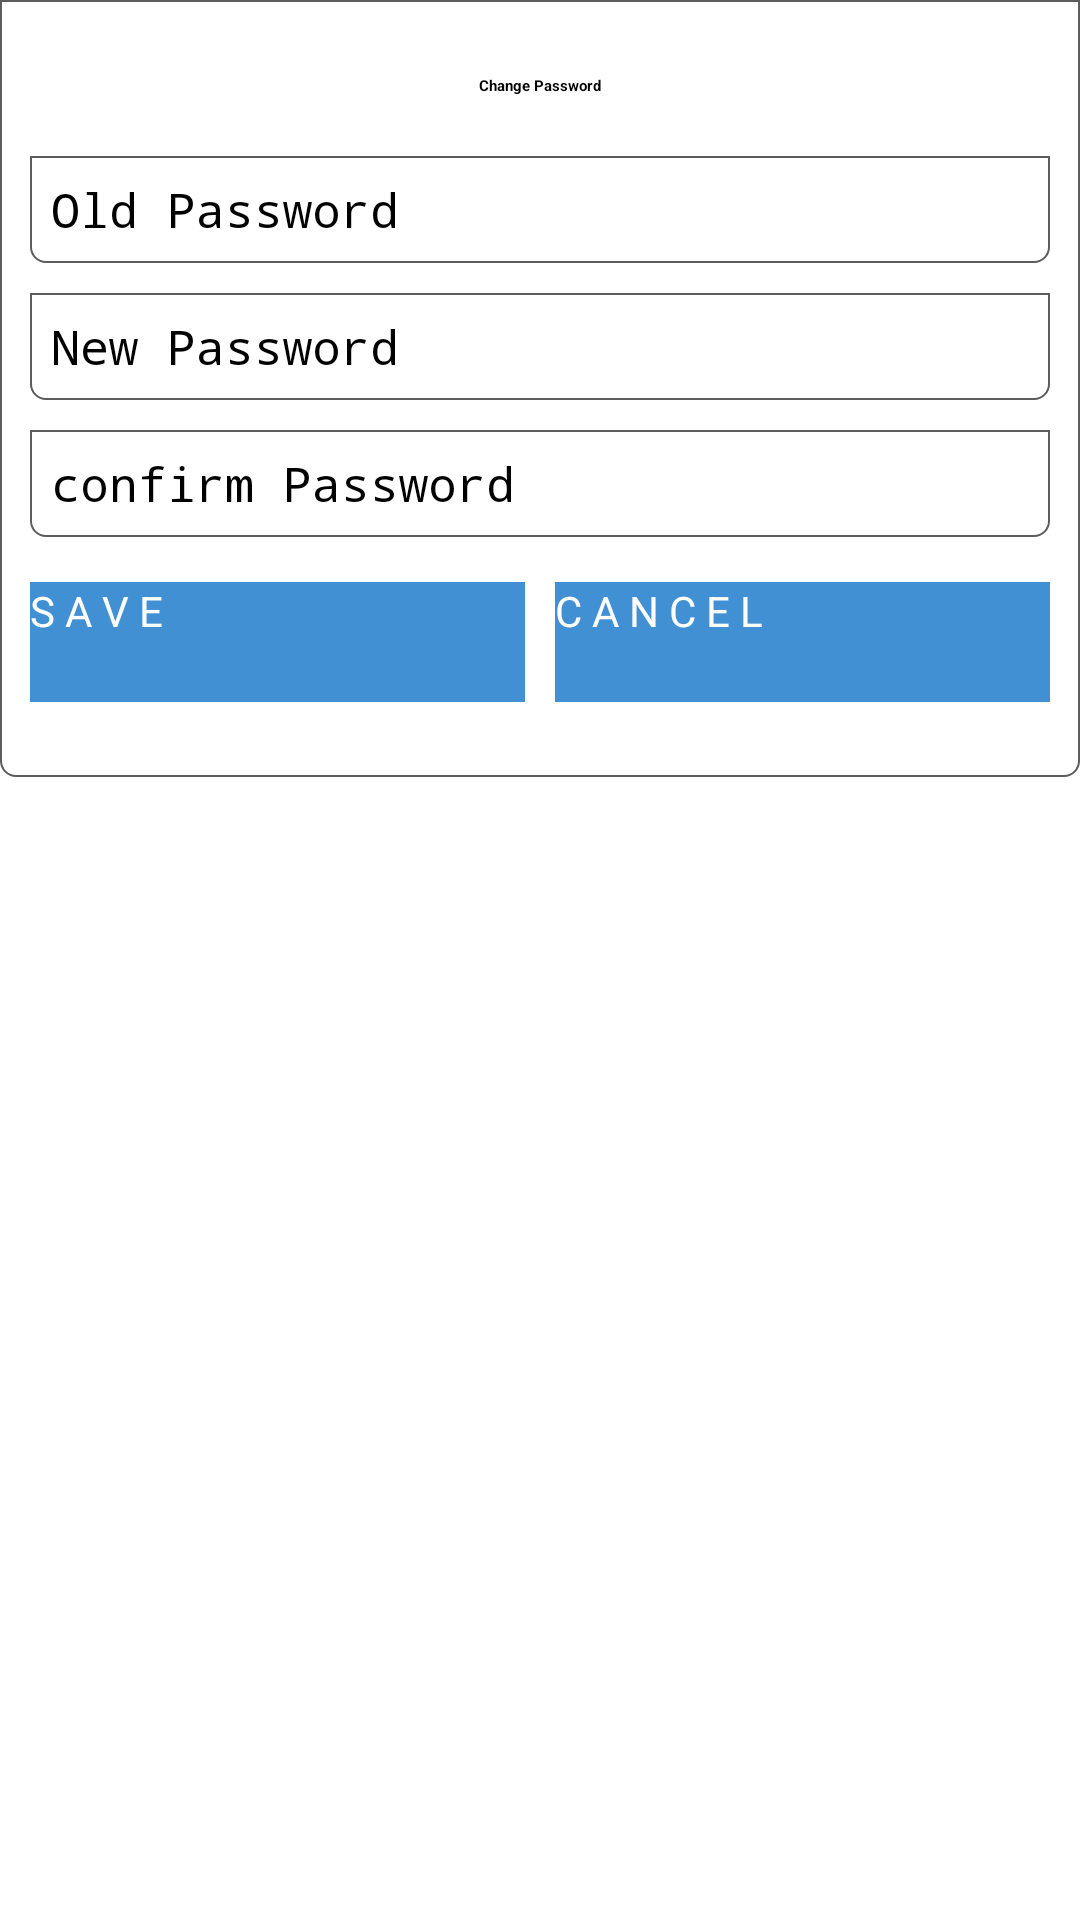

Produce the Android XML layout that renders to this screen, including the resource entries it uses.
<!-- AndroidManifest.xml: application theme Theme.OnlineGrocery -->
<!-- res/layout/activity_change_password.xml -->
<?xml version="1.0" encoding="utf-8"?>
<RelativeLayout xmlns:android="http://schemas.android.com/apk/res/android"
    xmlns:tools="http://schemas.android.com/tools"
    android:layout_width="match_parent"
    android:layout_height="match_parent"
     >

    <LinearLayout
        android:orientation="vertical"
        android:layout_width="match_parent"
        android:background="@drawable/editback_bottom"
        android:layout_height="wrap_content"
        android:padding="10dp">

        <TextView
            android:layout_width="wrap_content"
            android:layout_height="wrap_content"
            android:textAppearance="?android:attr/textAppearanceMedium"
            android:text="Change Password"
            android:id="@+id/textView47"
            android:layout_gravity="center_horizontal"
            android:layout_marginTop="15dp"
            android:layout_marginBottom="20dp"
            android:textStyle="bold" />

        <EditText
            android:layout_width="match_parent"
            android:layout_height="wrap_content"
            android:inputType="textPassword"
            android:background="@drawable/editback_bottom"
            android:ems="10"
            android:padding="7dp"
            android:capitalize="words"
            android:textSize="16dp"
            android:id="@+id/edpassold"
            android:hint="Old Password" />
        <EditText
            android:layout_width="match_parent"
            android:layout_height="wrap_content"
            android:inputType="textPassword"
            android:background="@drawable/editback_bottom"
            android:ems="10"
            android:capitalize="words"
            android:padding="7dp"
            android:textSize="16dp"
            android:id="@+id/edpassnew"
            android:hint="New Password"
            android:layout_marginTop="10dp" />

        <EditText
            android:layout_width="match_parent"
            android:layout_height="wrap_content"
            android:inputType="textPassword"
            android:ems="10"
            android:background="@drawable/editback_bottom"
            android:id="@+id/edpassrenew"
            android:capitalize="words"
            android:padding="7dp"
            android:textSize="16dp"
            android:hint="confirm Password"
            android:layout_marginTop="10dp"
            android:layout_marginBottom="5dp" />

        <LinearLayout
            android:layout_width="match_parent"
            android:layout_marginTop="10dp"
            android:layout_marginBottom="15dp"
            android:orientation="horizontal"
            android:layout_height="match_parent">

            <Button
                android:layout_width="match_parent"
                android:layout_height="40dp"
                android:text="S A V E"
                android:textColor="#fff"
                android:layout_weight="1"
                android:background="@color/colorPrimary"
                android:layout_marginRight="5dp"
                android:layout_centerVertical="true"
                android:id="@+id/btpasssave"

                android:textSize="14dp" />



            <Button
                android:layout_width="match_parent"
                android:layout_height="40dp"
                android:text="C A N C E L"
                android:id="@+id/btpasscancel"
                android:layout_weight="1"
                android:textColor="#fff"
                android:layout_marginLeft="5dp"
                android:background="@color/colorPrimary"
                android:layout_centerVertical="true"

                android:textSize="14dp" />
        </LinearLayout>

    </LinearLayout>
</RelativeLayout>
<!-- resources referenced by this layout -->
<resources>
  <color name="colorPrimary">#4290d4</color>
  <!-- drawable editback_bottom (drawable) -->
  <?xml version="1.0" encoding="utf-8"?>
  <shape xmlns:android="http://schemas.android.com/apk/res/android"
      android:shape="rectangle" android:padding="15dp">
      <solid android:color="#FFFFFF"/>
      <corners
          android:bottomRightRadius="5dp"
          android:bottomLeftRadius="5dp"
          android:topLeftRadius="0dp"
          android:topRightRadius="0dp"/>
      <stroke android:width="0.5dip" android:color="#5c5c5c" />
  </shape>
</resources>
